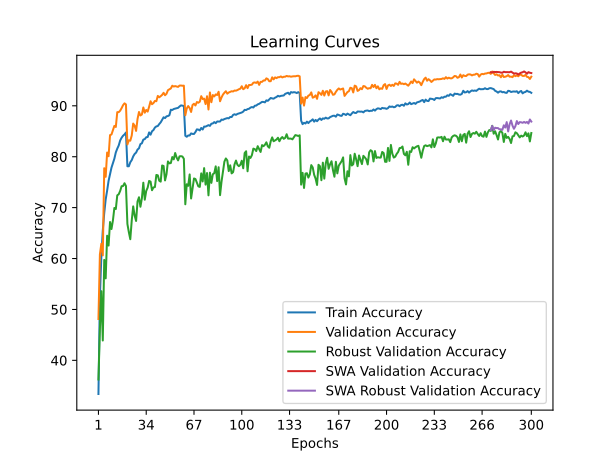

The data file committed next to this chart (first rows):
time; train_accuracy; train_loss; valid_accuracy; valid_loss; valid_accuracy_robust; valid_accuracy_swa; valid_accuracy_robust_swa
20,4196; 33,3950; 1,9177; 48,1200; 1,6868; 36,2414; 48,1200; 36,2414
40,3701; 52,5150; 1,5515; 60,8000; 1,4129; 46,1034; 60,8000; 46,1034
60,2591; 60,3650; 1,3947; 62,9100; 1,4671; 53,5862; 62,9100; 53,5862
80,6903; 65,5100; 1,2902; 60,6100; 1,4854; 43,8966; 60,6100; 43,8966
101,7601; 68,9175; 1,2146; 77,7400; 1,0934; 59,7241; 77,7400; 59,7241
122,5273; 71,6100; 1,1579; 76,0500; 1,1261; 56,1034; 76,0500; 56,1034
144,1113; 73,3425; 1,1175; 80,8200; 0,9722; 64,4828; 80,8200; 64,4828
165,0462; 75,2600; 1,0781; 80,0900; 1,0425; 62,5517; 80,0900; 62,5517
186,1908; 76,4975; 1,0464; 84,2400; 0,9057; 67,1724; 84,2400; 67,1724
207,0355; 77,8450; 1,0179; 84,3600; 0,9140; 65,7931; 84,3600; 65,7931
228,1992; 78,7225; 0,9984; 85,1700; 0,8805; 67,4828; 85,1700; 67,4828
249,4899; 79,6150; 0,9767; 86,0500; 0,8771; 69,9310; 86,0500; 69,9310
270,7947; 80,8425; 0,9462; 85,8400; 0,8672; 69,7241; 85,8400; 69,7241
291,1883; 81,5875; 0,9315; 88,7500; 0,8036; 72,4138; 88,7500; 72,4138
311,3755; 82,2025; 0,9131; 88,7500; 0,8019; 72,6207; 88,7500; 72,6207
332,4624; 83,1850; 0,8970; 89,0400; 0,7920; 73,2759; 89,0400; 73,2759
353,1226; 83,7275; 0,8829; 89,5400; 0,7855; 74,2069; 89,5400; 74,2069
373,7565; 84,1175; 0,8720; 90,1200; 0,7605; 74,2414; 90,1200; 74,2414
393,7716; 84,3725; 0,8647; 90,4800; 0,7530; 74,7931; 90,4800; 74,7931
413,3798; 84,7500; 0,8613; 90,2700; 0,7584; 74,2414; 90,2700; 74,2414
433,6650; 78,1225; 1,0076; 82,4100; 0,9823; 66,7931; 82,4100; 66,7931
453,9021; 78,1225; 1,0039; 83,2200; 0,9551; 65,1724; 83,2200; 65,1724
474,3461; 78,9150; 0,9887; 83,1500; 0,9258; 63,7931; 83,1500; 63,7931
495,4862; 79,3350; 0,9777; 84,1600; 0,9259; 67,4828; 84,1600; 67,4828
516,9908; 80,0550; 0,9601; 86,5100; 0,8445; 70,2414; 86,5100; 70,2414
537,3526; 80,5375; 0,9464; 86,1000; 0,8629; 68,4483; 86,1000; 68,4483
557,8877; 80,8075; 0,9437; 85,0700; 0,9105; 67,3793; 85,0700; 67,3793
578,7208; 81,4025; 0,9308; 87,4100; 0,8310; 71,2069; 87,4100; 71,2069
600,2548; 81,6500; 0,9260; 88,7800; 0,7979; 72,0345; 88,7800; 72,0345
621,4520; 82,4825; 0,9061; 88,1000; 0,8176; 70,1724; 88,1000; 70,1724
642,9447; 82,6300; 0,9065; 88,2900; 0,7966; 71,8276; 88,2900; 71,8276
663,7601; 83,3625; 0,8898; 89,6700; 0,7820; 74,8966; 89,6700; 74,8966
685,8222; 83,4525; 0,8829; 88,6400; 0,7867; 71,5517; 88,6400; 71,5517
707,1420; 83,8250; 0,8764; 89,1800; 0,7694; 73,2759; 89,1800; 73,2759
727,8095; 83,8625; 0,8714; 88,8600; 0,7863; 73,9310; 88,8600; 73,9310
747,7805; 84,7700; 0,8548; 89,8100; 0,7709; 75,2414; 89,8100; 75,2414
768,0315; 84,3225; 0,8587; 90,8900; 0,7392; 75,1034; 90,8900; 75,1034
788,6661; 84,9975; 0,8514; 90,3100; 0,7551; 73,4138; 90,3100; 73,4138
808,5974; 85,2350; 0,8405; 90,5400; 0,7374; 73,9655; 90,5400; 73,9655
829,0301; 85,7250; 0,8308; 90,9500; 0,7326; 74,0345; 90,9500; 74,0345
848,9352; 85,9500; 0,8269; 90,9000; 0,7438; 76,4138; 90,9000; 76,4138
869,6721; 86,0275; 0,8227; 91,9400; 0,7064; 76,3448; 91,9400; 76,3448
889,6914; 86,4150; 0,8137; 91,6700; 0,7044; 75,2759; 91,6700; 75,2759
910,7479; 86,7500; 0,8084; 91,8900; 0,7063; 75,1034; 91,8900; 75,1034
931,7557; 87,2425; 0,7956; 92,1500; 0,7166; 78,2759; 92,1500; 78,2759
953,1296; 87,7400; 0,7887; 92,5500; 0,6921; 78,1724; 92,5500; 78,1724
974,7329; 87,5825; 0,7876; 92,0700; 0,7137; 75,3448; 92,0700; 75,3448
995,5000; 87,9250; 0,7784; 92,3500; 0,6848; 76,5517; 92,3500; 76,5517
1016,9768; 87,9875; 0,7759; 93,0600; 0,6710; 79,0690; 93,0600; 79,0690
1037,6528; 88,1425; 0,7723; 93,2500; 0,6639; 78,6897; 93,2500; 78,6897
1058,4969; 89,2250; 0,7558; 93,4100; 0,6689; 78,7586; 93,4100; 78,7586
1078,2467; 89,1700; 0,7558; 93,9400; 0,6560; 79,9310; 93,9400; 79,9310
1099,2950; 89,3675; 0,7502; 93,7800; 0,6578; 79,4828; 93,7800; 79,4828
1119,6951; 89,4325; 0,7464; 93,8700; 0,6570; 80,7241; 93,8700; 80,7241
1140,7091; 89,5225; 0,7458; 93,7800; 0,6575; 79,8276; 93,7800; 79,8276
1161,9849; 89,5925; 0,7427; 93,7100; 0,6591; 79,2759; 93,7100; 79,2759
1183,4301; 89,8575; 0,7398; 93,9700; 0,6545; 80,0690; 93,9700; 80,0690
1204,8396; 90,0825; 0,7330; 93,9800; 0,6567; 80,1034; 93,9800; 80,1034
1225,3202; 90,0325; 0,7336; 93,9400; 0,6521; 80,0345; 93,9400; 80,0345
1245,8635; 89,9675; 0,7327; 93,9500; 0,6516; 79,5862; 93,9500; 79,5862
... 240 more rows
